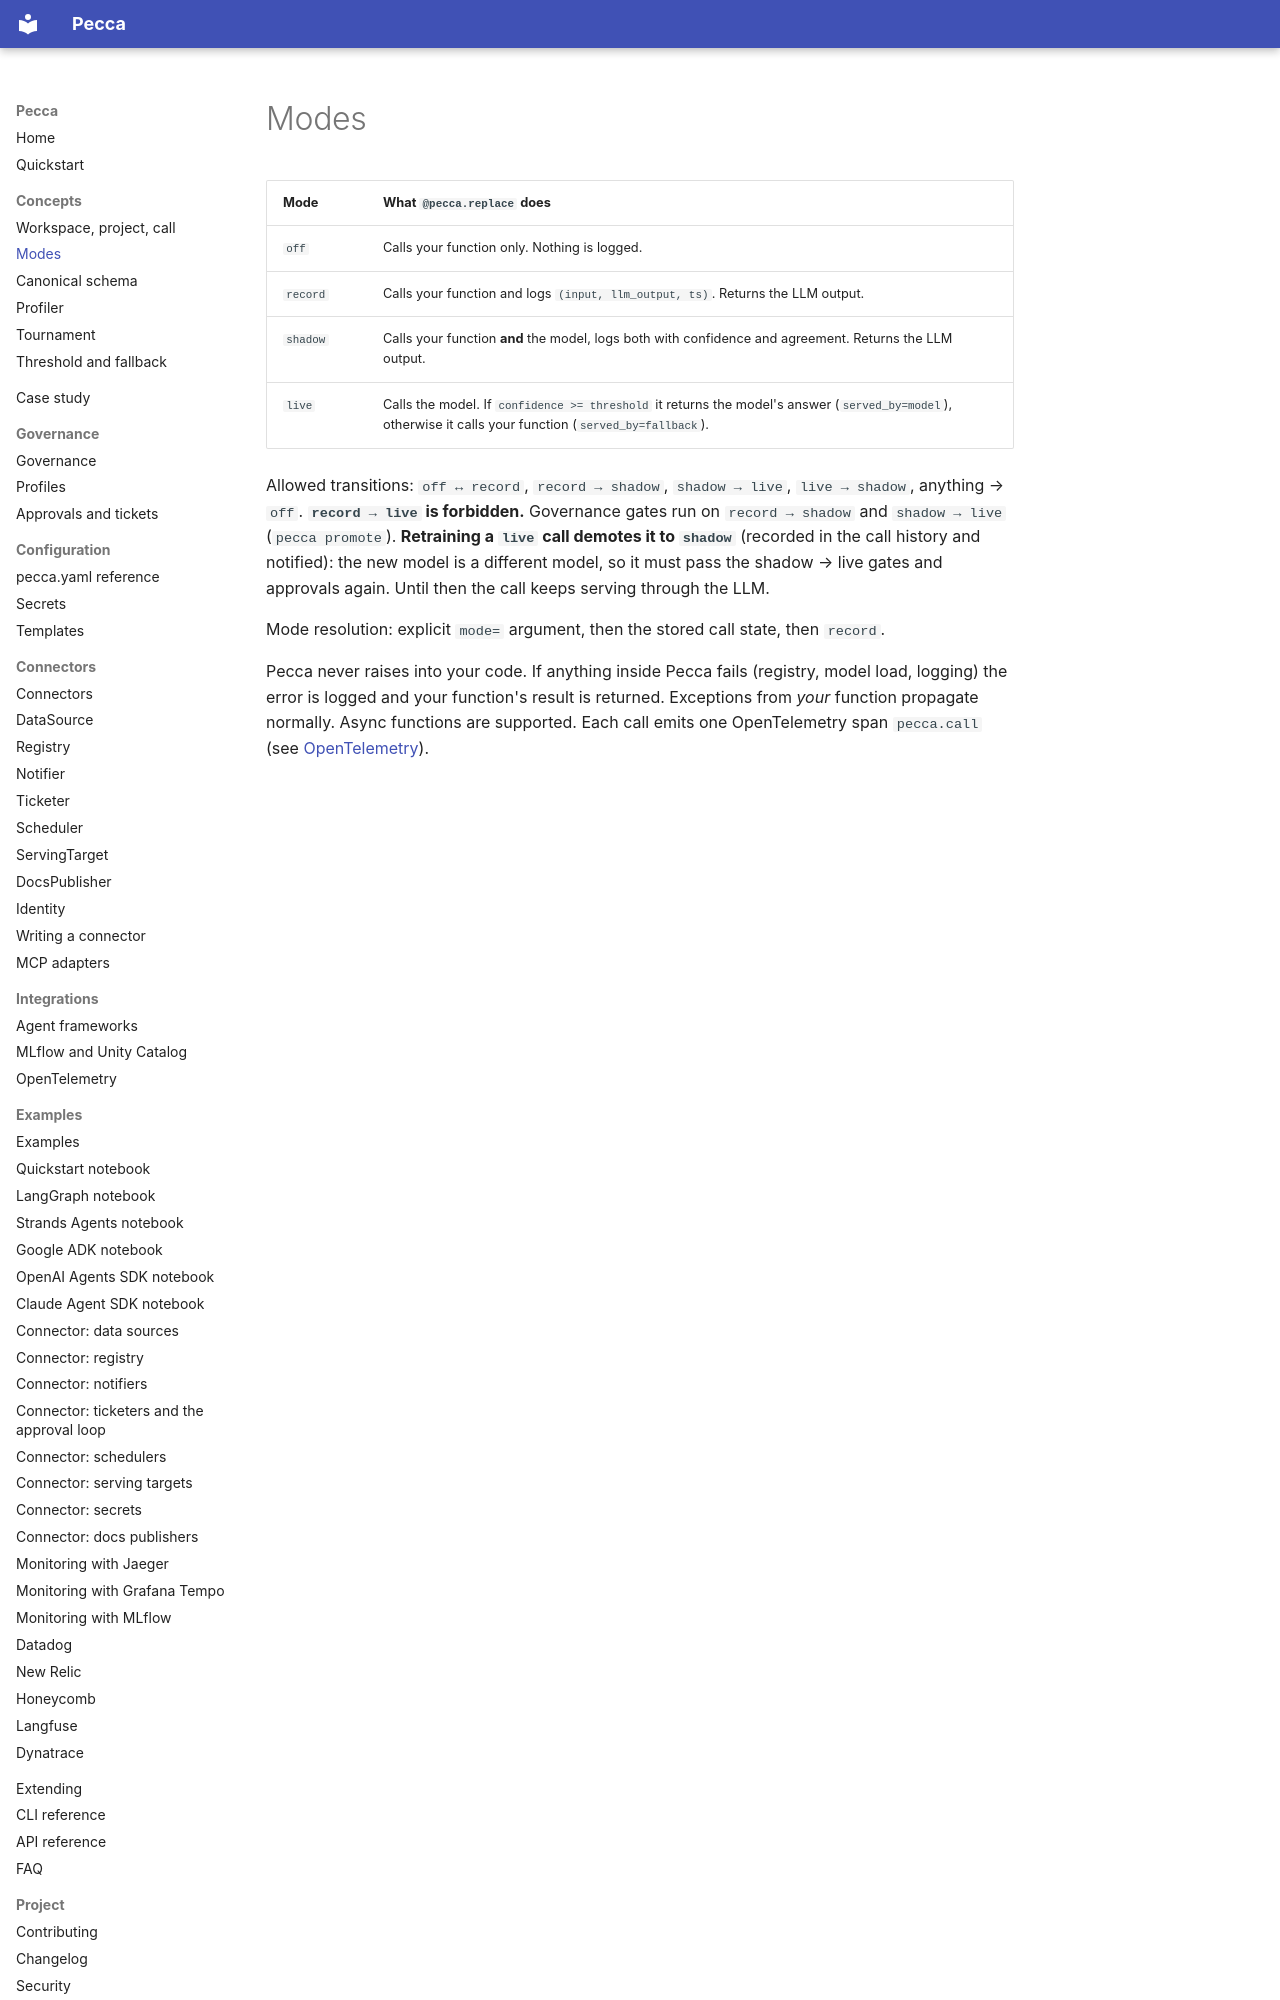

repository: pecca-core/pecca · page: concepts/modes/index.html · generator: mkdocs

# Modes

| Mode | What `@pecca.replace` does |
| --- | --- |
| `off` | Calls your function only. Nothing is logged. |
| `record` | Calls your function and logs `(input, llm_output, ts)`. Returns the LLM output. |
| `shadow` | Calls your function **and** the model, logs both with confidence and agreement. Returns the LLM output. |
| `live` | Calls the model. If `confidence >= threshold` it returns the model's answer (`served_by=model`), otherwise it calls your function (`served_by=fallback`). |

Allowed transitions: `off ↔ record`, `record → shadow`, `shadow → live`, `live → shadow`, anything → `off`. **`record → live` is forbidden.**
Governance gates run on `record → shadow` and `shadow → live` (`pecca promote`). **Retraining a `live` call demotes it to `shadow`** (recorded in the call history and notified): the new model is a different model, so it must pass the shadow → live gates and approvals again. Until then the call keeps serving through the LLM.

Mode resolution: explicit `mode=` argument, then the stored call state, then `record`.
